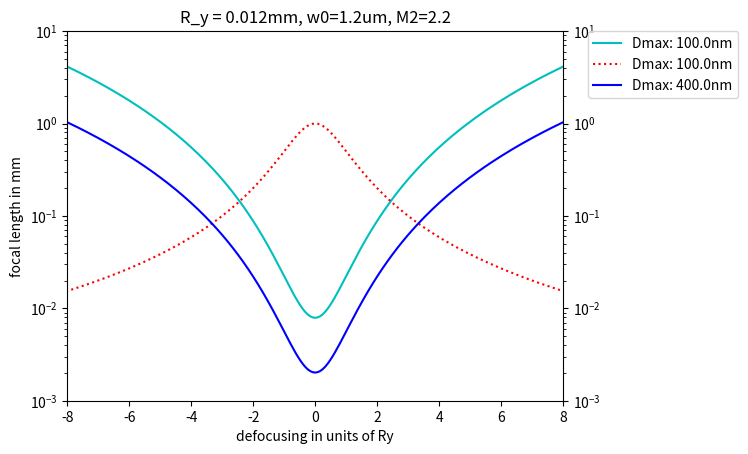

The matplotlib source for this figure:
# -*- coding: utf-8 -*-
"""
Created on Tue Apr  7 10:17:34 2020

@author: similarities
"""


# The plasma lens (lens 2) can be chosen to be:
# constant for the whole defocusing range
# to scale with the aperture (laser spot size) on the target ~ 1/w(z)^2
# to scale with the aperture (laser spot size) on the target + a decrease
# of the denting that follows additionally with  ~1/w(z) - most realistic assumption.
# As a consequence, the focal lens of the plasma lens is varying in the last to case over
# the defocusing range very rapidly.

#corrected jan 2022 for geometrical factor of two in beamwaist

import math
import numpy as np
import matplotlib.pyplot as plt


class GaussianBeamSecondLens:
    def __init__(self, w0, lambdaL, defocusing_range, denting_depth, color):

        self.w0_fundamental = w0
        self.w0 = w0
        self.lambdaL = lambdaL  # fundamental!!!
        self.z = np.arange(-defocusing_range, defocusing_range, 0.001)
        # print(self.z)
        self.denting_depth = denting_depth
        self.f_array = np.zeros(len(self.z))
        self.wz_fundamental = np.zeros(len(self.z))
        self.denting_array = np.zeros(len(self.z))
        self.zr_fundamental = self.rayleigh_length()
        self.radius_array = np.zeros(len(self.z))
        self.beam_divergence = np.zeros(len(self.z))
        self.description = "focal_length"
        self.color = color



    def rayleigh_length(self):
        # remains Ry as fundamental
        #M = Msquare, is M^2 already quadratic?
        M = 2.2
        ry = math.pi * (self.w0_fundamental ** 2) * M / (self.lambdaL)
        print('Rayleigh length: ', ry, 'for wo(fundamental)', self.w0_fundamental)
        return ry


    def beamwaist_of_z(self):
        self.wz_fundamental[::] = self.w0_fundamental * (1 + (self.z[::] / self.zr_fundamental) ** 2) ** 0.5
        print('initial beamwaist with 800nm:', self.w0_fundamental)
        return self.wz_fundamental


    def radius_of_lens_and_beamwaist_and_intensity(self):
        #assumes denting ~ a0 ~ (IL ** 0.5) ~ (w0**2/wz**2)**0.5
        self.denting_array[::] = self.denting_depth * ((self.w0_fundamental) / (self.wz_fundamental[::]))
        self.radius_array[::] = (4 * (self.denting_array[::] ** 2) + ((self.wz_fundamental[::]*2) ** 2)) / (
                8 * self.denting_array[::])
        return self.radius_array

    def radius_of_lens_and_beamwaist_and_intensity_and_chirp(self, factor):
        #assumes denting ~ a0 ~ (IL ** 0.5) ~ (w0**2/wz**2)**0.5 * (tauL/tChirped)**0.5
        # factor = tauL/tauChirped
        self.denting_array[::] = self.denting_depth * ((self.w0_fundamental) / (self.wz_fundamental[::]))*(factor ** 0.5)
        self.radius_array[::] = (4 * (self.denting_array[::] ** 2) + ((self.wz_fundamental[::]*2) ** 2)) / (
                8 * self.denting_array[::])
        return self.radius_array

    def radius_of_lens_and_beamwaist(self):
        print(self.denting_depth)
        self.radius_array[::] = (4 * pow(self.denting_depth, 2) + pow((self.wz_fundamental[::]*2), 2)) \
                                / (8 * self.denting_depth)
        return self.radius_array

    def radius_constant(self):
        radius_constant = (4 * (self.denting_depth ** 2) + ((self.wz_fundamental[::]*2) ** 2)) / (
                8 * self.denting_depth)
        return radius_constant

    def choose_focal_length_dependency(self, switch):
        if switch == 'w0_aperture_and_IL_dependent':
            self.beamwaist_of_z()
            self.f_array[::] = self.radius_of_lens_and_beamwaist_and_intensity() * 0.5
            print(np.min(self.f_array), 'minimum focal length apterure and intensity dependent')
            self.description = ' D(w(z), IL(wz)) Dmax: ' + str(self.denting_depth*1E6) + "nm"
            marker = "dashed"


        elif switch == 'w0_aperture_dependent':
            self.beamwaist_of_z()
            self.f_array[::] = self.radius_of_lens_and_beamwaist() * 0.5
            print(np.min(self.f_array), 'minimum focal length apterture w(z) dependent')
            self.description =  ' D(w(z)) Dmax: ' + str(self.denting_depth *1E6) + "nm"
            marker = "dotted"


        elif switch == "w0_apertur_and_IL_and_chirp_dependent":
            self.beamwaist_of_z()
            self.f_array[::] = self.radius_of_lens_and_beamwaist_and_intensity_and_chirp(25/120) * 0.5
            print(np.min(self.f_array), 'minimum focal length apterture w(z), IL(w(z)) and tauL/tauChirp dependent')
            self.description = 'Dmax: ' +str(self.denting_depth * 1E6) + "nm"
            marker = "solid"



        else:
            self.f_array[::] = self.radius_constant() * 0.5
            print('constant focal length', self.f_array[10])
            self.description = ' f constant Dmax: ' + str(self.denting_depth *1E6) +"nm"
            marker = None


        self.plot_results(self.z/self.zr_fundamental, self.f_array, self.description, 'defocusing in units of Ry', "focal length in mm", 2, marker, self.color)

        #plt.ylabel= (str(self.description))
        #plt.legend()
        return self.f_array, self.description

    def decreased_intensity(self):
        intensity = np.zeros(len(self.z))
        max_intensity = 3*0.2/(25*10**-15 *((self.w0_fundamental*0.1) ** 2))
        print(max_intensity, "max intensity")
        intensity[:] = 3*0.2/(25*10**-15 *((self.wz_fundamental[:] *0.1) ** 2))
        self.plot_results(self.z/self.zr_fundamental, intensity/max_intensity, self.description, 'defocusing in R_y', 'focal length mm', 2, "dotted", "r")


        plt.legend()

        return self.f_array, self.description

    def plot_results(self, x, y, label, name_x, name_y, figure_number, marker, color):
        plt.figure(figure_number)
        plt.rcParams['ytick.right'] = plt.rcParams['ytick.labelright'] = True
        plt.rcParams['ytick.left'] = plt.rcParams['ytick.labelleft'] = True
        #fig, ax0 = plt.subplots(1, 1, sharex=False, figsize=(6, 6))
        plt.plot(x,y, label = label, linestyle = marker, color = color)
        plt.ylabel(name_y)
        plt.xlabel(name_x)
        #ax0.yaxis.tick_left()
        #ax0.set_ylabel(name_y)
        #ax0.set_ylabel(name_x)
        #ax0.yaxis.tick_right()
        #ax0.yaxis.set_label_position("right")
        #ax0.set_ylabel("Imax/I(Ry)")
        plt.legend()




#GaussianBeamSecondLens(focal_radius[1/e in mm], wavelength_fundamental [mm], defocusing_range [mm], denting in [mm], harmonic_number [int], case selection [1 or 2])
# case_selection: select:1 for ini7ial beamwaist scales with 1/harmonic number, select 2: for beamwaist of harmonic is just beamwaist fundamental (scales sourcesize 1/harmonic_number)
# choose the dependency of the focal length function : 'w0_aperture_and_IL_dependent', 'w0_aperture_dependent' or False

w0= 0.0012

Test = GaussianBeamSecondLens(w0, 0.0008, 1, 0.0001, "c")
Test.choose_focal_length_dependency('w0_apertur_and_IL_and_chirp_dependent')
Test.decreased_intensity()


#Test2 = GaussianBeamSecondLens(w0, 0.0008, 1, 0.0001, "c")
#Test2.choose_focal_length_dependency('w0_aperture_and_IL_dependent')

#Test2 = GaussianBeamSecondLens(w0, 0.0008, 1, 0.0001, "c")
#Test2.choose_focal_length_dependency('w0_aperture_dependent')

Test = GaussianBeamSecondLens(w0, 0.0008, 1, 0.0004, "b")
Test.choose_focal_length_dependency('w0_apertur_and_IL_and_chirp_dependent')



plt.title("R_y = 0.012mm, w0=1.2um, M2=2.2" )
plt.yscale("log")
plt.legend()
plt.xlim(-8,8)
plt.ylim(0.001,10)
plt.legend(bbox_to_anchor=(1.05, 1), loc=2, borderaxespad=0.)
plt.savefig("focal_length_f2_scaling_final" + ".png", bbox_inches="tight", dpi=1000)
plt.show()
